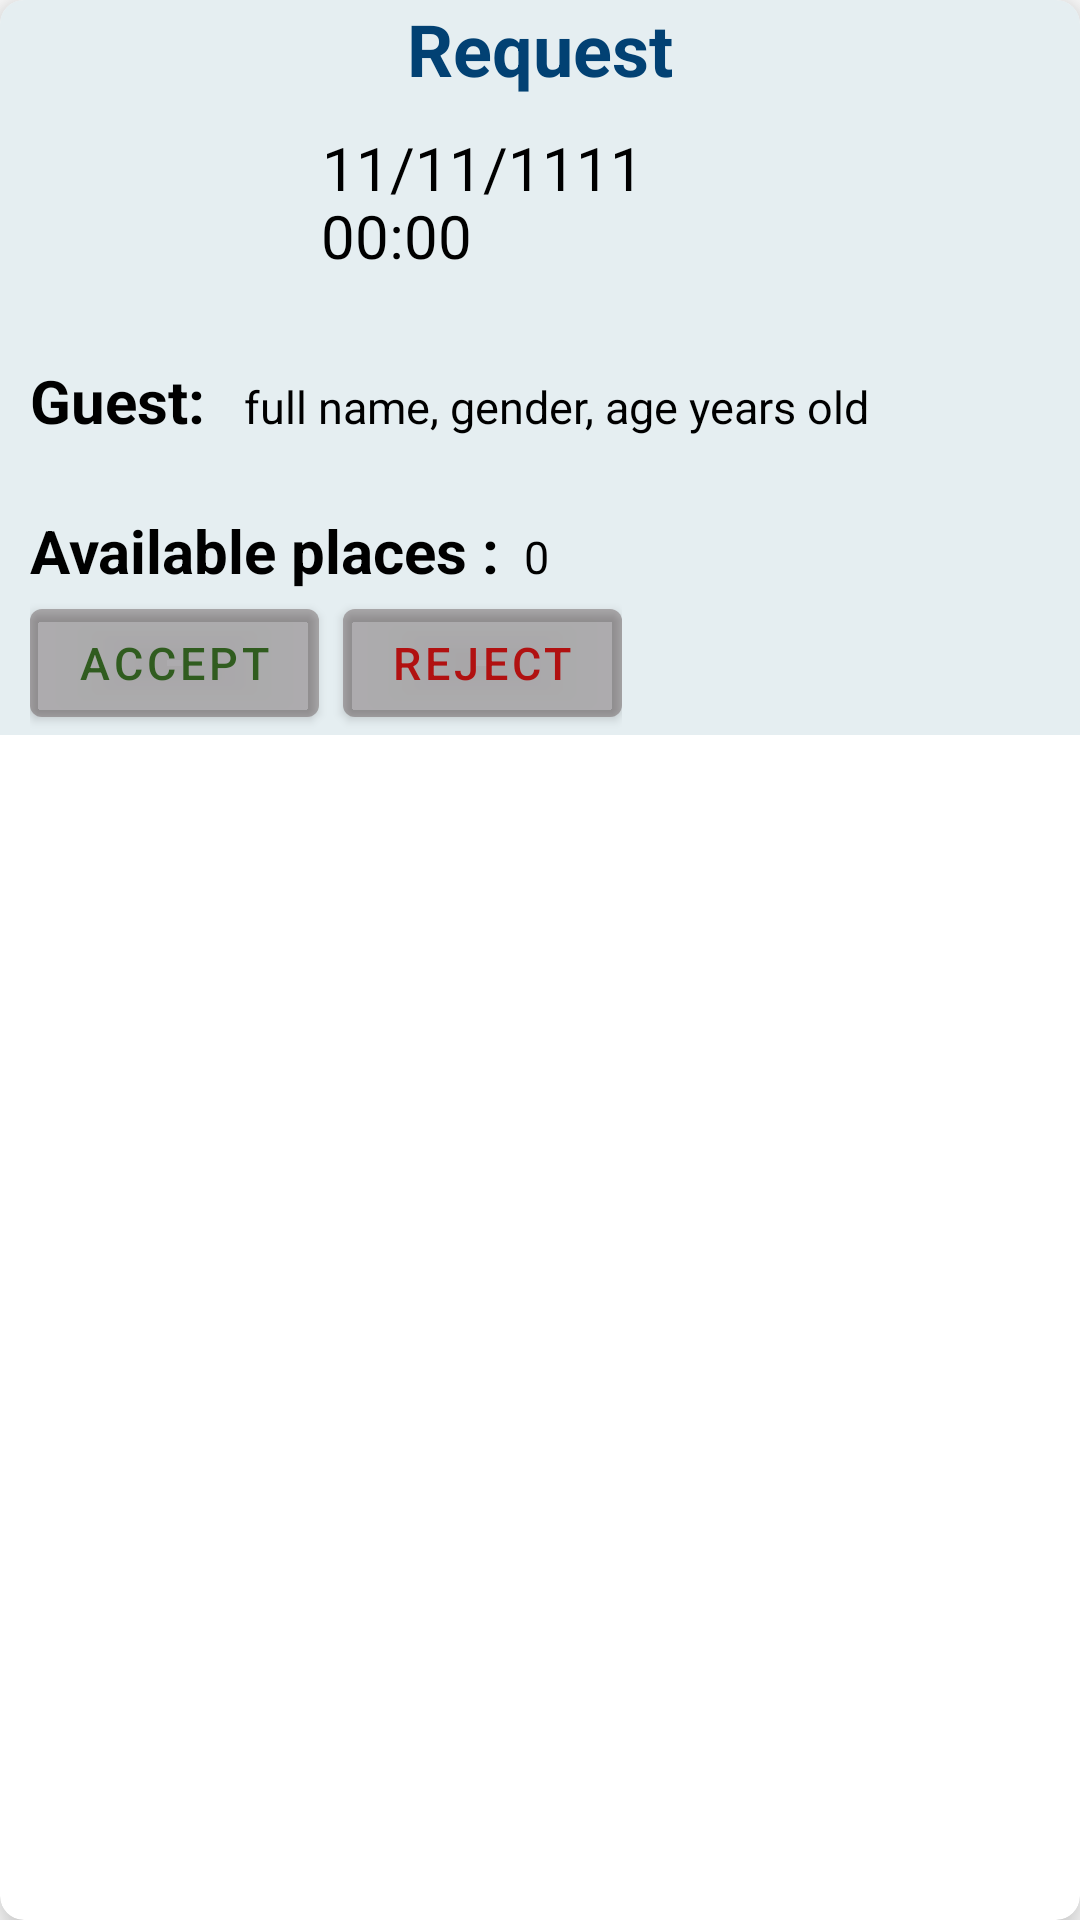

Layout XML and referenced resources for this Android screen:
<!-- AndroidManifest.xml: application theme Theme.FamilEat -->
<!-- res/layout/host_requests_view.xml -->
<?xml version="1.0" encoding="utf-8"?>
<androidx.cardview.widget.CardView xmlns:android="http://schemas.android.com/apk/res/android"
    xmlns:app="http://schemas.android.com/apk/res-auto"
    xmlns:tools="http://schemas.android.com/tools"
    android:id="@+id/reqbtn"
    android:layout_width="match_parent"
    android:layout_height="wrap_content"
    android:layout_margin="16dp"
    app:cardCornerRadius="8dp"
    app:cardElevation="8dp">

    <RelativeLayout
        android:layout_width="wrap_content"
        android:layout_height="wrap_content"
        android:background="#E5EEF1">

        <TextView
            android:id="@+id/tvTitle"
            android:layout_width="match_parent"
            android:layout_height="wrap_content"
            android:gravity="center"
            android:text="Request"
            android:textColor="#024173"
            android:textSize="24sp"
            android:textStyle="bold" />

        <ImageView
            android:id="@+id/dinnerImage"
            android:layout_width="90dp"
            android:layout_height="90dp"
            android:layout_below="@id/tvTitle"
            android:layout_marginLeft="8dp"
            tools:srcCompat="@tools:sample/avatars" />

        <TextView
            android:id="@+id/tvDate"
            android:layout_width="match_parent"
            android:layout_height="wrap_content"
            android:layout_below="@id/tvTitle"
            android:layout_centerHorizontal="true"
            android:layout_marginLeft="215dp"
            android:layout_marginTop="10dp"
            android:text="11/11/1111"
            android:textColor="@color/black"
            android:textSize="20sp" />

        <TextView
            android:id="@+id/tvTime"
            android:layout_width="wrap_content"
            android:layout_height="wrap_content"
            android:layout_marginLeft="107dp"
            android:layout_marginTop="65dp"
            android:text="00:00"
            android:textColor="@color/black"
            android:textSize="20sp" />

        <LinearLayout
            android:layout_width="match_parent"
            android:layout_height="wrap_content"
            android:layout_marginLeft="10dp"
            android:layout_marginTop="120dp"
            android:orientation="vertical">

            <LinearLayout
                android:layout_width="wrap_content"
                android:layout_height="wrap_content"
                android:layout_gravity="center_vertical"
                android:orientation="horizontal">

                <TextView
                    android:layout_width="wrap_content"
                    android:layout_height="wrap_content"
                    android:text="Guest: "
                    android:textColor="@color/black"
                    android:textSize="20sp"
                    android:textStyle="bold" />

                <TextView
                    android:id="@+id/tvRequester"
                    android:layout_width="wrap_content"
                    android:layout_height="40dp"
                    android:layout_marginLeft="8dp"
                    android:text="full name, gender, age years old"
                    android:textColor="@color/black"
                    android:textSize="15sp" />


            </LinearLayout>


            <LinearLayout
                android:layout_width="wrap_content"
                android:layout_height="wrap_content"
                android:layout_gravity="center_vertical"
                android:layout_marginTop="10dp"
                android:orientation="horizontal">

                <TextView
                    android:layout_width="wrap_content"
                    android:layout_height="wrap_content"
                    android:text="Available places :"
                    android:textColor="@color/black"
                    android:textSize="20sp"
                    android:textStyle="bold" />

                <TextView
                    android:id="@+id/tvAvailables"
                    android:layout_width="wrap_content"
                    android:layout_height="wrap_content"
                    android:layout_marginLeft="8dp"
                    android:text="0"
                    android:textColor="@color/black"
                    android:textSize="15sp" />

            </LinearLayout>


            <LinearLayout
                android:layout_width="wrap_content"
                android:layout_height="wrap_content"
                android:layout_gravity="center_vertical"
                android:orientation="horizontal">

                <com.google.android.material.button.MaterialButton
                    android:id="@+id/accept"
                    android:layout_width="wrap_content"
                    android:layout_height="wrap_content"
                    android:backgroundTint="#30432E2E"
                    android:text="accept"
                    android:textColor="#305C1F"
                    android:textColorHint="#674242"
                    android:textSize="15dp" />

                <com.google.android.material.button.MaterialButton
                    android:id="@+id/delete"
                    android:layout_width="wrap_content"
                    android:layout_height="wrap_content"
                    android:layout_marginLeft="8dp"
                    android:backgroundTint="#30432E2E"
                    android:text="reject"
                    android:textColor="#B11111"
                    android:textColorHint="#674242"
                    android:textSize="15dp" />


            </LinearLayout>


        </LinearLayout>
    </RelativeLayout>


</androidx.cardview.widget.CardView>
<!-- resources referenced by this layout -->
<resources>
  <style name="Theme.FamilEat" parent="Theme.MaterialComponents.DayNight.NoActionBar">
          
          <item name="colorPrimary">@color/purple_500</item>
          <item name="colorPrimaryVariant">@color/purple_700</item>
          <item name="colorOnPrimary">@color/white</item>
          
          <item name="colorSecondary">@color/teal_200</item>
          <item name="colorSecondaryVariant">@color/teal_700</item>
          <item name="colorOnSecondary">@color/black</item>
          
          <item name="android:statusBarColor">?attr/colorPrimaryVariant</item>
          
      </style>
  <!-- not gathered from this repository: default colours our renderer supplied (Android Studio template values) -->
  <color name="purple_500">#FF6200EE</color>
  <color name="purple_700">#FF3700B3</color>
  <color name="teal_200">#FF03DAC5</color>
  <color name="teal_700">#FF018786</color>
  <color name="black">#FF000000</color>
  <color name="white">#FFFFFFFF</color>
</resources>
